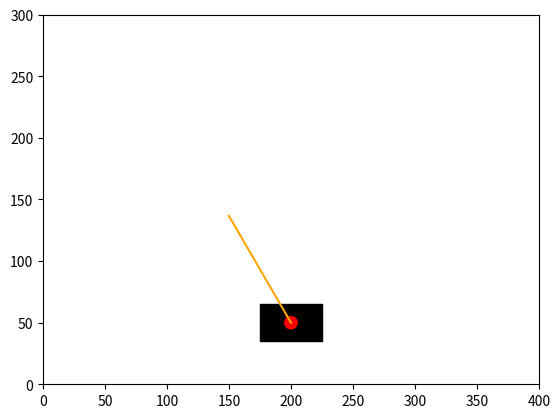

This chart was generated by the following Python code:
import numpy as np
import math
import matplotlib.pyplot as plt
import matplotlib.patches as patches
from matplotlib.patches import Polygon

# Scale
scale = 100

# Canvas
width  = 4 * scale
height = 3 * scale

# Offset to x- and y-axis
x_offset = width/2
y_offset = 0.5 * scale

# Cart measurements
cart_length = 0.5 * scale
cart_height = 0.3 * scale

# Pole measurements
pole_length = 1 * scale

def render(x_cart, angle):
    """ Receive x coordinate of a cart and angle(rad) of the pole and draw a scene """

    ######### CANVAS #########

    fig, ax = plt.subplots()
    ax.set(xlim=[0, width], ylim=[0, height])


    ######### CART #########

    # Scale x_coordinate and add offset
    x_cart = scale * x_cart + x_offset

    # Cart coordinates
    l = x_cart   - 0.5*cart_length
    r = x_cart   + 0.5*cart_length
    t = y_offset + 0.5*cart_height
    b = y_offset - 0.5*cart_height

    # Cart polygon
    cart_poly = np.array([[l,b], [l,t], [r,t], [r,b]])
    ax.add_patch(patches.Polygon(cart_poly, color="black"))

    # Cart center
    ax.add_patch(patches.Circle([x_cart,y_offset], radius=0.05 * scale, color="red"))

    ######### POLE #########

    # Pole vector
    angle *= -1
    rot_matrix = np.array([[math.cos(angle), -math.sin(angle)],
                           [math.sin(angle), math.cos(angle)]])
    pole_vector = np.dot(rot_matrix, np.array([0,pole_length]))

    # Pole coordinates
    ax.plot([x_cart, x_cart+pole_vector[0]],
            [y_offset, y_offset+pole_vector[1]], color="orange")
    
    plt.show()


render(0,math.radians(-30))